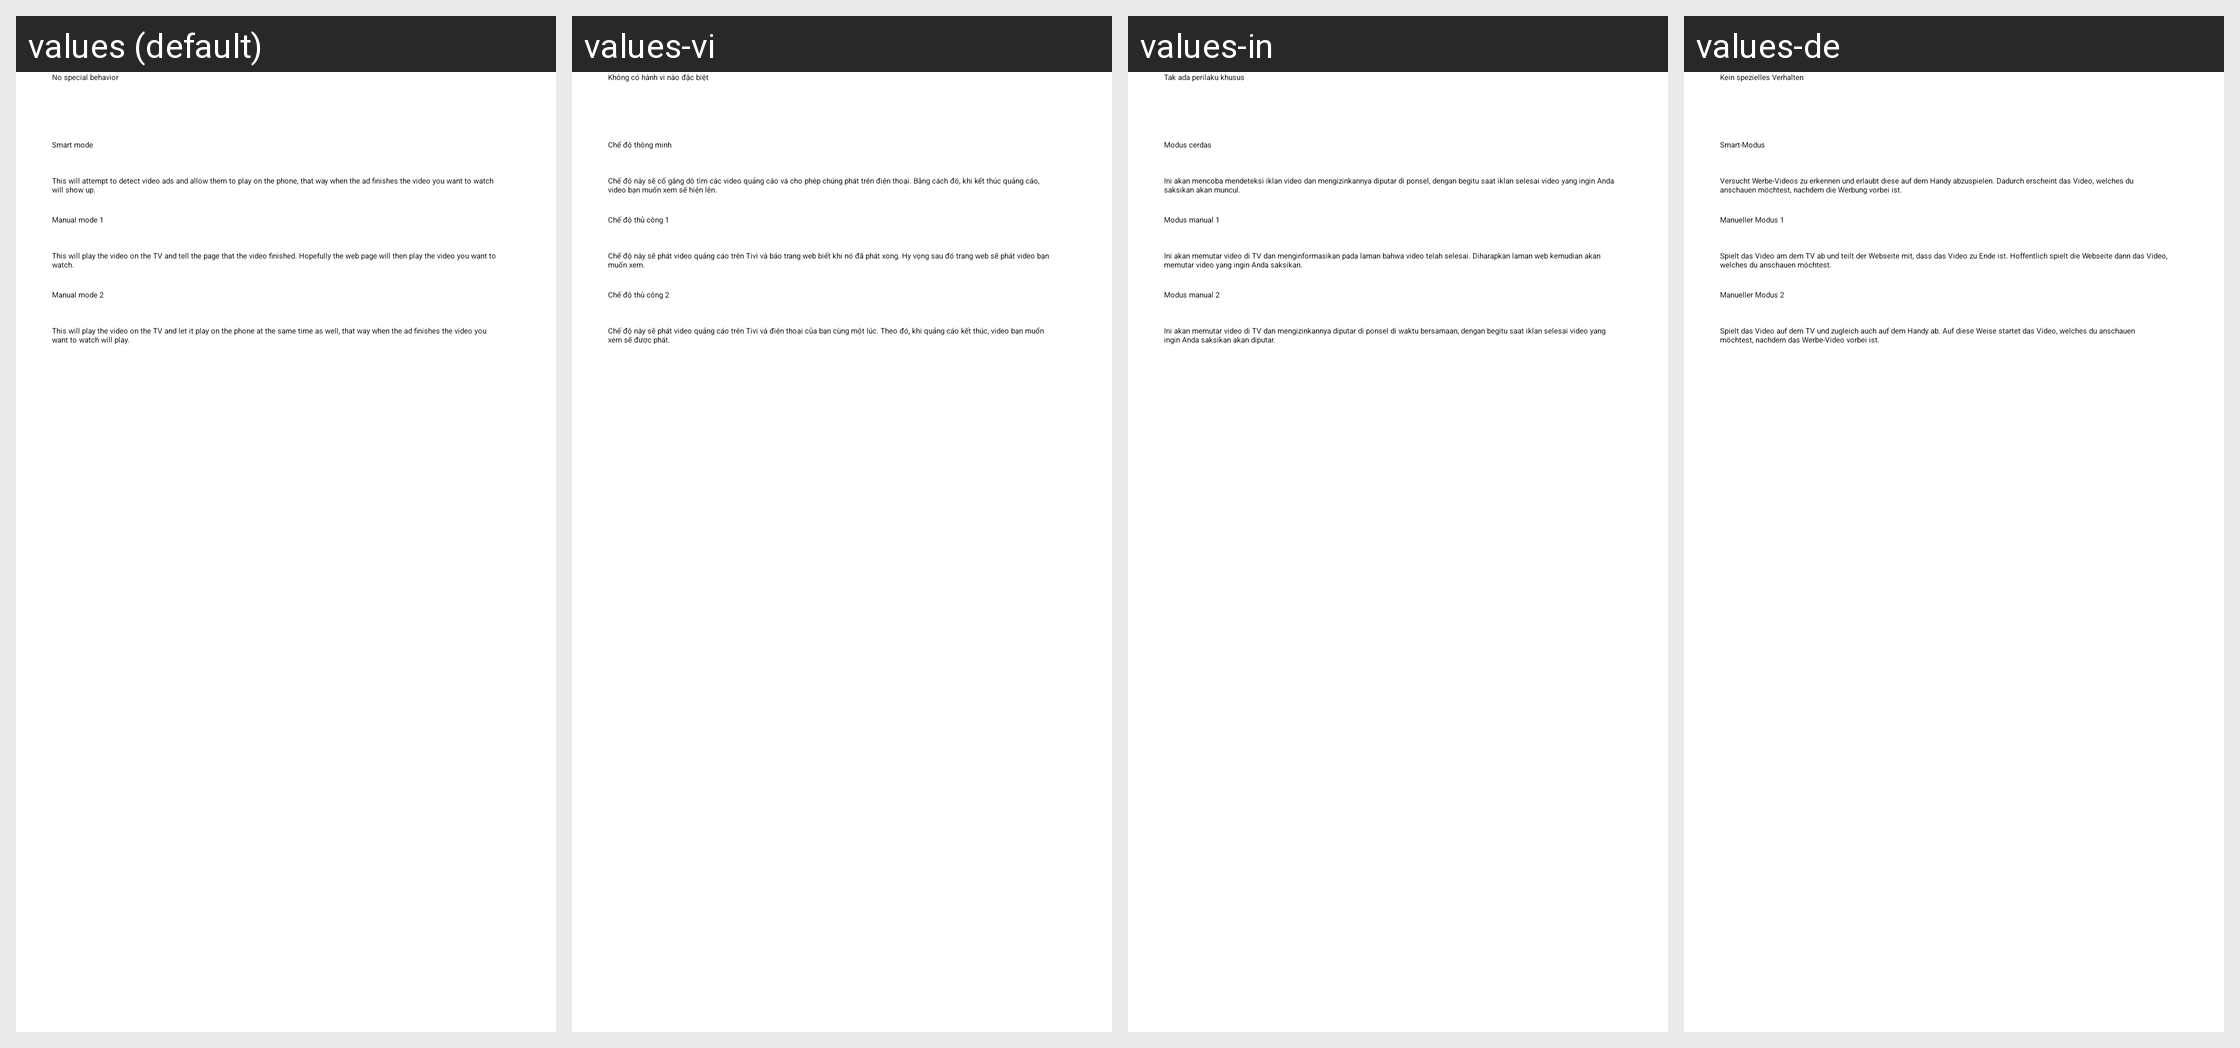

Here is an Android app screen in its default locale and in the app's own translations. Write out the translated-string differences for the strings that appear on this screen.
Android screen res/layout/video_ad_mode.xml rendered under 4 locales, left to right: values (default), values-vi, values-in, values-de. Device: Nexus 5 (rendered at 1080×1920; each locale shown at half size, 540×960, under a caption strip naming it); theme WVCTheme.
Other locales in the repository, not shown: values-af, values-am, values-ar, values-as, values-az, values-be, values-bg, values-bn, values-bs, values-ca, values-cs, values-da, values-el, values-en-rGB, values-en-rIN, values-es, values-es-rUS, values-et, values-eu, values-fa, values-fa-rIR, values-fi, values-fr, values-fr-rCA, values-gl, values-gu, values-he, values-hr, values-hr-rHR, values-hu, values-hy, values-id, values-is, values-it, values-iw, values-ja, values-ka, values-kab, values-kk, values-km, values-kn, values-ko, values-ky, values-lo, values-lt, values-lt-rLT, values-lv, values-mk, values-ml, values-mn, values-mr, values-ms, values-my, values-nb, values-ne, values-nl, values-no, values-or, values-pa, values-pl, values-pt, values-pt-rBR, values-pt-rPT, values-ro, values-ru, values-si, values-si-rLK, values-sk, values-sk-rSK, values-sl, values-sq, values-sr, values-sv, values-sw, values-ta, values-te, values-th, values-th-rTH, values-tl, values-tr, values-uk, values-ur, values-uz, values-zh-rCN, values-zh-rHK, values-zh-rTW, values-zu.
Strings drawn on this screen, with the default value and each locale's value (text and hints the layout hard-codes, and strings that could not be matched under every locale, appear in the picture but are not listed):

video_ad_mode_option_nothing_selected
  values: No special behavior
  values-vi: Không có hành vi nào đặc biệt
  values-in: Tak ada perilaku khusus
  values-de: Kein spezielles Verhalten

video_ad_mode_option_mode_3
  values: Smart mode
  values-vi: Chế độ thông minh
  values-in: Modus cerdas
  values-de: Smart-Modus

video_ad_dialog_mode_3_description
  values: This will attempt to detect video ads and allow them to play on the phone, that way when the ad finishes the video you want to watch will show up.
  values-vi: Chế độ này sẽ cố gắng dò tìm các video quảng cáo và cho phép chúng phát trên điện thoại. Bằng cách đó, khi kết thúc quảng cáo, video bạn muốn xem sẽ hiện lên.
  values-in: Ini akan mencoba mendeteksi iklan video dan mengizinkannya diputar di ponsel, dengan begitu saat iklan selesai video yang ingin Anda saksikan akan muncul.
  values-de: Versucht Werbe-Videos zu erkennen und erlaubt diese auf dem Handy abzuspielen. Dadurch erscheint das Video, welches du anschauen möchtest, nachdem die Werbung vorbei ist.

video_ad_mode_option_mode_1
  values: Manual mode 1
  values-vi: Chế độ thủ công 1
  values-in: Modus manual 1
  values-de: Manueller Modus 1

video_ad_dialog_mode_1_description
  values: This will play the video on the TV and tell the page that the video finished. Hopefully the web page will then play the video you want to watch.
  values-vi: Chế độ này sẽ phát video quảng cáo trên Tivi và báo trang web biết khi nó đã phát xong. Hy vọng sau đó trang web sẽ phát video bạn muốn xem.
  values-in: Ini akan memutar video di TV dan menginformasikan pada laman bahwa video telah selesai. Diharapkan laman web kemudian akan memutar video yang ingin Anda saksikan.
  values-de: Spielt das Video am dem TV ab und teilt der Webseite mit, dass das Video zu Ende ist. Hoffentlich spielt die Webseite dann das Video, welches du anschauen möchtest.

video_ad_mode_option_mode_2
  values: Manual mode 2
  values-vi: Chế độ thủ công 2
  values-in: Modus manual 2
  values-de: Manueller Modus 2

video_ad_dialog_mode_2_description
  values: This will play the video on the TV and let it play on the phone at the same time as well, that way when the ad finishes the video you want to watch will play.
  values-vi: Chế độ này sẽ phát video quảng cáo trên Tivi và điện thoại của bạn cùng một lúc. Theo đó, khi quảng cáo kết thúc, video bạn muốn xem sẽ được phát.
  values-in: Ini akan memutar video di TV dan mengizinkannya diputar di ponsel di waktu bersamaan, dengan begitu saat iklan selesai video yang ingin Anda saksikan akan diputar.
  values-de: Spielt das Video auf dem TV und zugleich auch auf dem Handy ab. Auf diese Weise startet das Video, welches du anschauen möchtest, nachdem das Werbe-Video vorbei ist.
